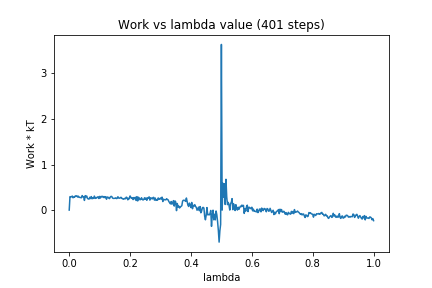

Source data for this figure (header and first rows):
0, 0.0
1, 0.2955
2, 0.287
3, 0.293
4, 0.3079
5, 0.27
6, 0.2864
7, 0.2805
8, 0.3123
9, 0.303
10, 0.3134
11, 0.2853
12, 0.3054
13, 0.28
14, 0.2789
15, 0.274
16, 0.2699
17, 0.3183
18, 0.2893
19, 0.2925
20, 0.2116
21, 0.3168
22, 0.2912
23, 0.3089
24, 0.2539
25, 0.2468
26, 0.2397
27, 0.2804
28, 0.253
29, 0.2964
30, 0.2476
31, 0.2707
32, 0.2555
33, 0.3068
34, 0.2555
35, 0.277
36, 0.2636
37, 0.2855
38, 0.291
39, 0.2542
40, 0.2996
41, 0.2645
42, 0.3005
43, 0.2949
44, 0.3012
45, 0.2754
46, 0.296
47, 0.2711
48, 0.2941
49, 0.2377
50, 0.2856
51, 0.2837
52, 0.2612
53, 0.2515
54, 0.2875
55, 0.3018
56, 0.2954
57, 0.2634
58, 0.2559
59, 0.2564
60, 0.2584
... 340 more rows
